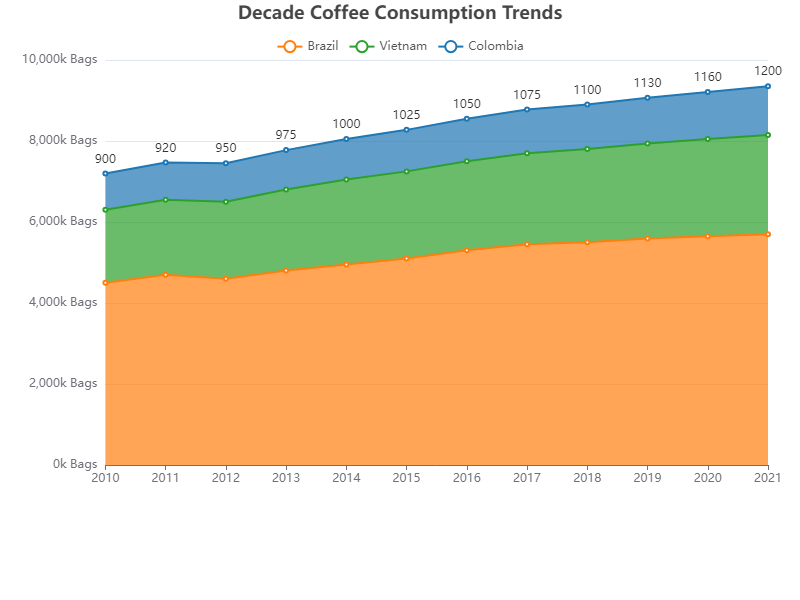

The file beside this chart, header and first rows:
Year, Brazil, Vietnam, Colombia
2010, 4500, 1800, 900
2011, 4700, 1850, 920
2012, 4600, 1900, 950
2013, 4800, 2000, 975
2014, 4950, 2100, 1000
2015, 5100, 2150, 1025
2016, 5300, 2200, 1050
2017, 5450, 2250, 1075
2018, 5500, 2300, 1100
2019, 5590, 2350, 1130
2020, 5650, 2400, 1160
2021, 5700, 2450, 1200
